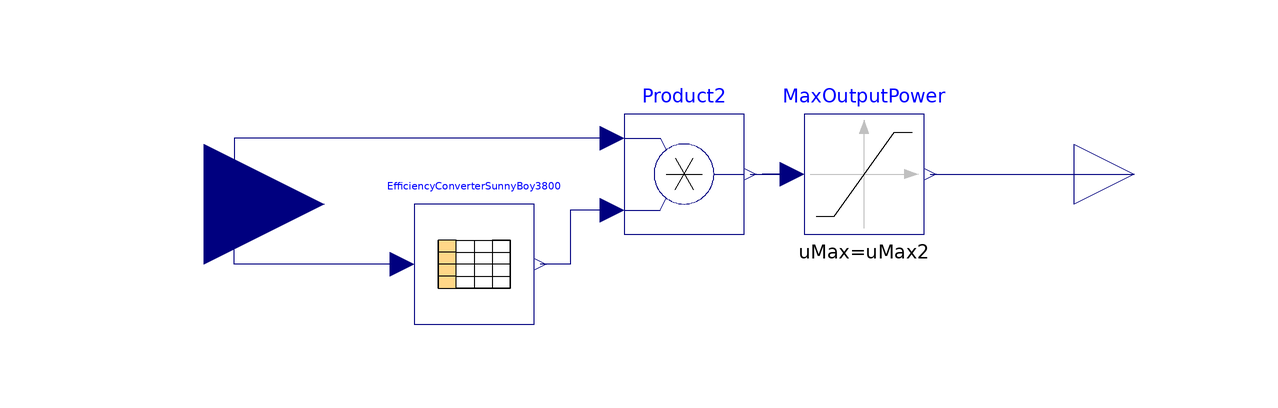

This picture is the connection diagram that the Modelica source below describes through its graphical annotations.

model PVInverterRMS "Inverter model including system management"

   parameter Modelica.SIunits.Power uMax2
    "Upper limits of input signals (MaxOutputPower)";
   Modelica.Blocks.Interfaces.RealOutput PVPowerRmsW(
    final quantity="Power",
    final unit="W")
    "Output power of the PV system including the inverter"
    annotation(Placement(
    transformation(extent={{85,70},{105,90}}),
    iconTransformation(
     origin={100,0},
     extent={{-10,-10},{10,10}})));
   Modelica.Blocks.Interfaces.RealInput DCPowerInput(
    final quantity="Power",
    final unit="W")
    "DC output power of PV panels as input for the inverter"
    annotation(Placement(
    transformation(extent={{-80,55},{-40,95}}),
    iconTransformation(extent={{-122,-18},{-82,22}})));
   Modelica.Blocks.Nonlinear.Limiter MaxOutputPower(
     uMax(
      final quantity="Power",
      final displayUnit="Nm/s")=uMax2,
     uMin=0)
     "Limitier for maximum output power"
     annotation(Placement(transformation(extent={{40,70},{60,90}})));
   Modelica.Blocks.Tables.CombiTable1Ds EfficiencyConverterSunnyBoy3800(
     tableOnFile=false,
     table=[0,0.798700;100,0.848907;200,0.899131;250,0.911689;300,0.921732;350,0.929669;400,0.935906;450,0.940718;500,0.943985;550,0.946260;600,0.947839;700,0.950638;800,0.952875;900,0.954431;1000,0.955214;1250,0.956231;1500,0.956449;2000,0.955198;2500,0.952175;3000,0.948659;3500,0.944961;3800,0.942621])
       "Efficiency of the inverter for different operating points"
       annotation(Placement(transformation(extent={{-25,55},{-5,75}})));
   Modelica.Blocks.Math.Product Product2
       "Multiplies the output power of the PV cell with the efficiency of the inverter "
       annotation(Placement(transformation(extent={{10,70},{30,90}})));

  equation
    connect(Product2.u2,EfficiencyConverterSunnyBoy3800.y[1]) annotation(Line(
     points={{8,74},{3,74},{1,74},{1,65},{-4,65}},
     color={0,0,127}));
    connect(Product2.y,MaxOutputPower.u) annotation(Line(
     points={{31,80},{36,80},{33,80},{38,80}},
     color={0,0,127}));
    connect(MaxOutputPower.y,PVPowerRmsW) annotation(Line(
     points={{61,80},{65,80},{90,80},{95,80}},
     color={0,0,127}));
    connect(Product2.u1,DCPowerInput) annotation(Line(
     points={{8,86},{5,86},{-55,86},{-55,75},{-60,75}},
     color={0,0,127}));
    connect(EfficiencyConverterSunnyBoy3800.u,DCPowerInput) annotation(Line(
     points={{-27,65},{-30,65},{-55,65},{-55,75},{-60,75}},
     color={0,0,127}));
      annotation (
     Icon(
      coordinateSystem(extent={{-100,-100},{100,100}}),
      graphics={
       Rectangle(
        lineColor={0,0,0},
        fillColor={255,255,255},
        fillPattern=FillPattern.Solid,
        extent={{-100,100},{100,-100}}),
       Line(
        points={{-50,37},{53,37}},
        color={0,0,0}),
       Line(
        points={{-48,-34},{55,-34}},
        color={0,0,0})}),
     experiment(
      StopTime=1,
      StartTime=0),
       Documentation(revisions="<html><ul>
  <li>
    <i>October 11, 2016</i> by Tobias Blacha:<br/>
    Moved into AixLib
  </li>
  <li>
    <i>Februar 21, 2013</i> by Corinna Leonhardt:<br/>
    Implemented
  </li>
</ul>
</html>",
       info="<html><h4>
  <span style=\"color: #008000\">Overview</span>
</h4>
<p>
  The <b>PVinverterRMS</b> model represents a simple PV inverter.
</p>
<p>
  <br/>
  <b><span style=\"color: #008000;\">Concept</span></b>
</p>
<p>
  PVinverterRMS&#160;with&#160;reliable&#160;system&#160;manager.
</p>
</html>"));
  end PVInverterRMS;